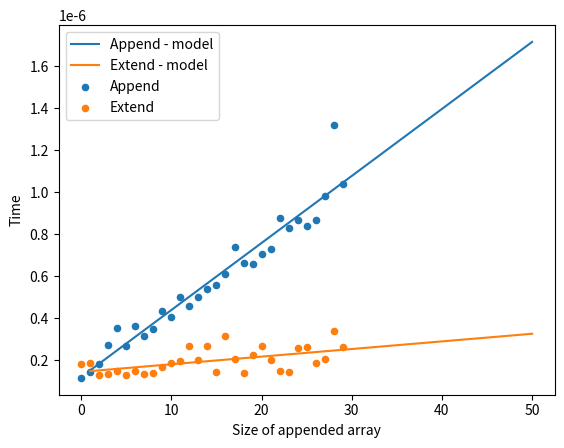

The script that saved this image:
import random
import time

list_lengths = [i for i in range(30)]
extend_times = [[0 for i in list_lengths] for i in list_lengths]
append_times = [[0 for i in list_lengths] for i in list_lengths]
A = [1, 1, 1]

for j in list_lengths:
    for i in list_lengths:
        B, C = A, A

        appended_list = [random.randint(-20, 20) for j in range(i)]

        start_e = time.perf_counter()
        B.extend(appended_list)
        stop_e = time.perf_counter()

        start_a = time.perf_counter()
        for element in appended_list:
            C.append(element)
        stop_a = time.perf_counter()

        extend_times[i][j] = stop_e-start_e
        append_times[i][j] = stop_a-start_a

avg_extend = [sum(extend_times[i])/len(list_lengths) for i in list_lengths]
avg_append = [sum(append_times[i])/len(list_lengths) for i in list_lengths]

import matplotlib.pyplot as plt
from scipy.optimize import curve_fit
import numpy as np

plt.plot(list_lengths, avg_extend, label='Extend')
plt.plot(list_lengths, avg_append, label='Append')
plt.xlabel('Size of appended array')
plt.ylabel('Time')
plt.legend()
plt.show()

####

def func(x, a, b):    return x*a + b

a_popt, a_pcov = curve_fit(func, list_lengths, avg_append)
e_popt, e_pcov = curve_fit(func, list_lengths, avg_extend)

x = np.linspace(1, 50)

plt.clf()
plt.plot(x, func(x, *a_popt), label='Append - model')
plt.plot(x, func(x, *e_popt), label='Extend - model')

plt.scatter(list_lengths, avg_append, label='Append', s=20)
plt.scatter(list_lengths, avg_extend, label='Extend', s=20)
plt.xlabel('Size of appended array')
plt.ylabel('Time')
plt.legend()
plt.show()